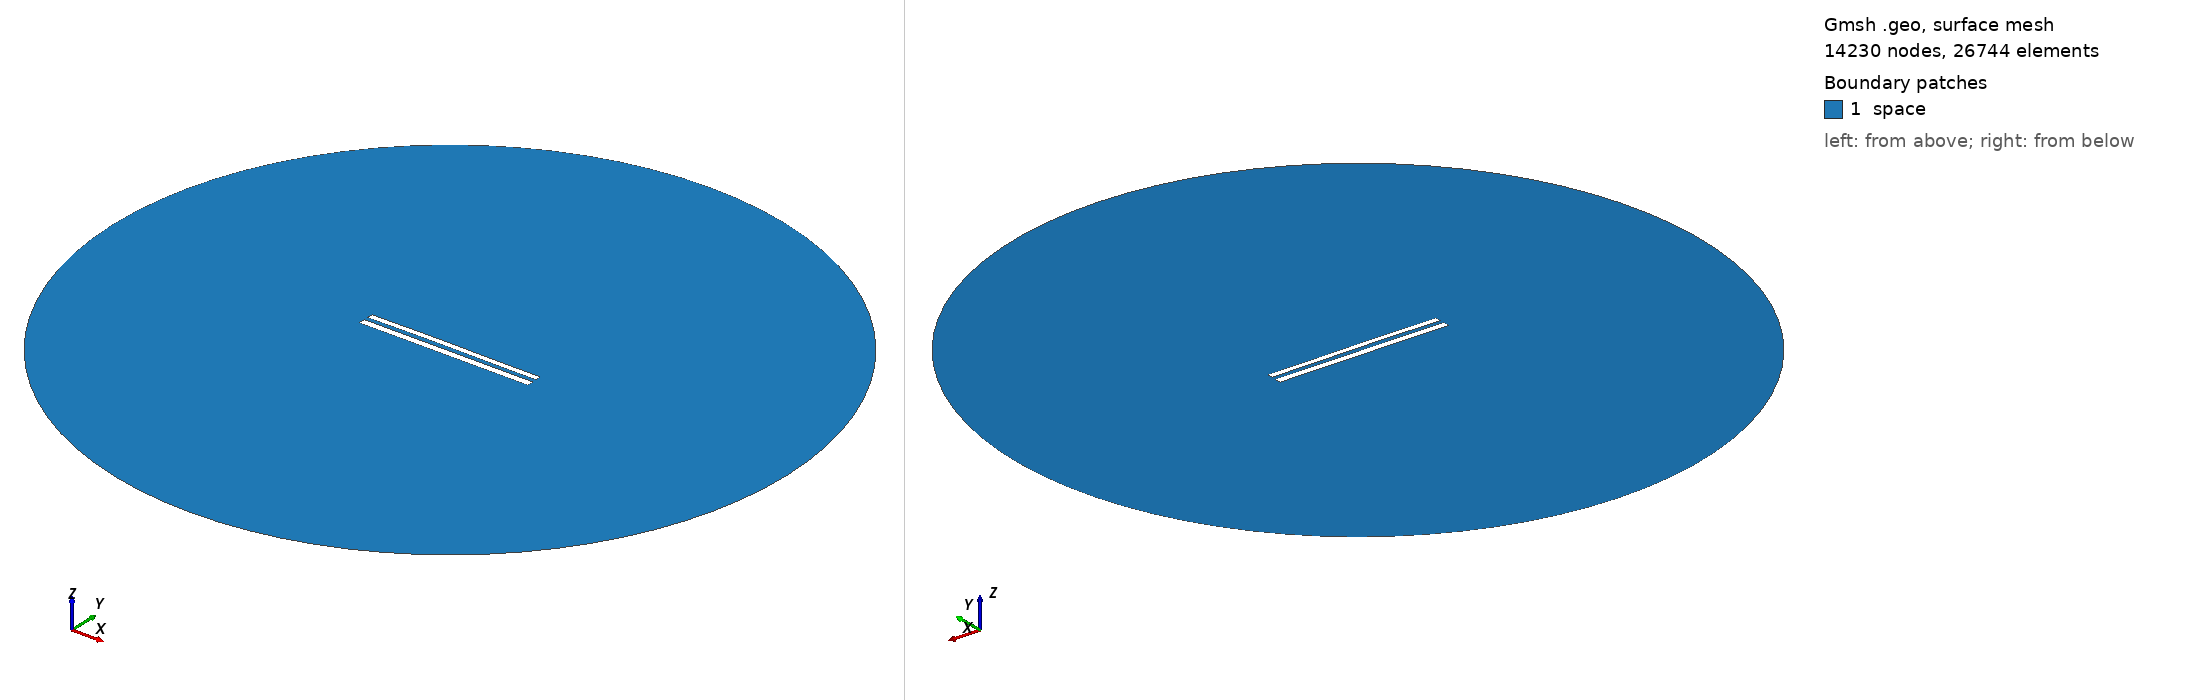

Gmsh geometry script, surface-meshed: 14230 nodes, 26744 surface elements. Boundary patches (legend numbers): 1 space. Left view from above one corner, right view from below the opposite corner. Legend entries are the model's physical surfaces. The drawing asked Gmsh for element sizes between 1% and 20% of the model's largest extent; the script's own settings can give other sizes.

=== 9243.geo (drawn) ===
//---------------------------------------
// Geometry kernel
//---------------------------------------

SetFactory("OpenCASCADE");



//---------------------------------------
// Parameters of the geometry
//---------------------------------------

// Overetch of the upper plate
overetch = 0.25;

// Distance between the plates
distance = 2.5;

// Discretization over the x axis (for the deformation)
nx = 50; 

// Length of the plate
L = 100 - overetch; 

// Number of modes
n = 4; 

// 1st mode coefficient
coeff(1) = 0.07499999999999998;
beta(1) = 0.596864 * 3.1415926535 / L;

// 2nd mode coefficient
coeff(2) = 0.15;
beta(2) = 1.49418 * 3.1415926535 / L;

// 3rd mode coefficient
coeff(3) = 0.07499999999999998;
beta(3) = 2.50025 * 3.1415926535 / L;

// 4th mode coefficient
coeff(4) = 0.0;
beta(4) = 3.49999 * 3.1415926535 / L;



//---------------------------------------
// Upper plate (deformed rectangle)
//---------------------------------------

// Coordiantes of the upper plate
xmin = -50;
xmax = 50 - overetch;

// Height of the upper plate
yheight = 4 - 2 * overetch;

// Indexes of the points
UpperID[] = {};
LowerID[] = {};
LeftID[] = {};
RightID[] = {};

// Point index
p = 1;

// Horizontal edges
For i In {1:nx}
    x = xmin + (i-1)*(xmax - xmin)/(nx-1);

    y_bottom = distance / 2 + overetch;
    For j In {1:n}
        C = (Cosh(beta(j)*L) + Cos(beta(j)*L)) / (Sinh(beta(j)*L) + Sin(beta(j)*L));
        y_bottom  = y_bottom + coeff(j) * (Cosh(beta(j)*(x+50)) - Cos(beta(j)*(x+50)) - C * (Sinh(beta(j)*(x+50)) - Sin(beta(j)*(x+50))));
    EndFor

    y_top = y_bottom + yheight;

    Point(p) = {x, y_top, 0, 1.0};
    UpperID[i] = p;
    p = p + 1;

    Point(p) = {x, y_bottom, 0, 1.0};
    LowerID[i] = p;
    p = p + 1;
EndFor

// Create point lists
UpperPts[] = {}; LowerPts[] = {};
For i In {1:nx}
  UpperPts[] += {UpperID[i]};
  LowerPts[] += {LowerID[i]};
EndFor

// Build splines
Spline(1) = {UpperPts[]};
Spline(2) = {LowerPts[]};
Line(3) = {LowerPts[nx-1], UpperPts[nx-1]};
Line(4) = {LowerPts[0], UpperPts[0]};

// Build the plane surface
Curve Loop(1) = {2, 3, -1, -4};
Plane Surface(1) = {1};



//---------------------------------------
// Lower plate (rectangle)
//---------------------------------------

// Vertices
Point(1001) = {-50, -1, 0, 1.0};
Point(1002) = { 50, -1, 0, 1.0};
Point(1003) = { 50,  -5, 0, 1.0};
Point(1004) = {-50,  -5, 0, 1.0};

// Edges
Line(5) = {1001, 1002};
Line(6) = {1002, 1003};
Line(7) = {1003, 1004};
Line(8) = {1004, 1001};

// Plane surface
Line Loop(2) = {5, 6, 7, 8};
Plane Surface(2) = {2}; 



//---------------------------------------
// Outer (fictious) boundary
//---------------------------------------

// Points
Point(1005) = {0, 0, 0};       // Center
Point(1006) = {200, 0, 0};     // Start point
Point(1007) = {0, 200, 0};     // 90 degrees
Point(1008) = {-200, 0, 0};    // 180 degrees
Point(1009) = {0, -200, 0};    // 270 degrees

// Circle arcs (each needs start, center, end)
Circle(9) = {1006, 1005, 1007};
Circle(10) = {1007, 1005, 1008};
Circle(11) = {1008, 1005, 1009};
Circle(12) = {1009, 1005, 1006};

// Plane surface for the entire domain
Curve Loop(3) = {9, 10, 11, 12};
Surface(3) = {3};

// Subtract the plates from the whole domain to obtain the actual domain where we want to solve the equations
BooleanDifference{ Surface{3}; Delete; }{ Surface{1}; Surface{2}; Delete; }




//---------------------------------------
// Transfinite Lines/Curves
//---------------------------------------

// Set the number of points on the boundaries
r = 7;

// Plates
Transfinite Curve {1, 2} = 50*r Using Progression 1;
Transfinite Curve {3, 4} = 2*r Using Progression 1;
Transfinite Line {5, 7} = 50*r Using Progression 1;
Transfinite Line {6, 8} = 2*r Using Progression 1;

// Outer boundary
Transfinite Line {9, 10, 11, 12} = 20 Using Progression 1;



//---------------------------------------
// Physical groups
//---------------------------------------                

// Physical curves (boundaries)
Physical Line("force_segment", 10) = {2};
Physical Line("upper_plate", 11) = {1, 3, 4};
Physical Line("lower_plate", 12) = {5, 6, 7, 8};
Physical Line("boundary", 20) = {9, 10, 11, 12};

// Physical Surfaces
Physical Surface("space", 30) = {3};



//---------------------------------------
// 6. Generate the Mesh
//---------------------------------------

// 2D mesh generation
Mesh 2;
